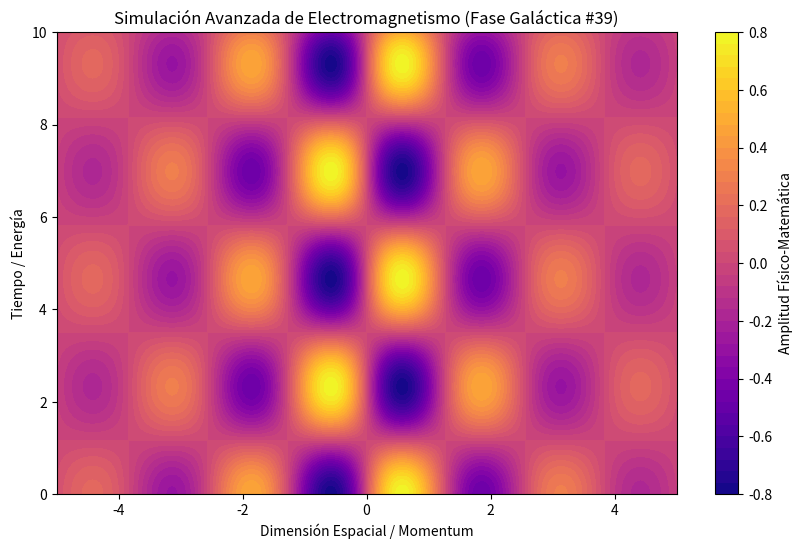

This figure's Python source:
%matplotlib inline
# Simulación Galáctica: Electromagnetismo - Variante 39
import numpy as np
import matplotlib.pyplot as plt

# Parámetros Físicos Aleatorios
param_1 = 2.454
param_2 = 1.349
param_3 = 0.392

t = np.linspace(0, 10, 500)
x = np.linspace(-5, 5, 500)
X, T = np.meshgrid(x, t)

# Ecuación Base (Avanzada)
Z = np.sin(X * param_1) * np.cos(T * param_2) * np.exp(-np.abs(X) * param_3)

plt.figure(figsize=(10, 6))
plt.contourf(X, T, Z, 50, cmap='plasma')
plt.colorbar(label='Amplitud Físico-Matemática')
plt.title(r'Simulación Avanzada de Electromagnetismo (Fase Galáctica #39)')
plt.xlabel('Dimensión Espacial / Momentum')
plt.ylabel('Tiempo / Energía')
plt.show()
